Run: headless pygame with SDL's dummy video driver; simulated clock (each Clock.tick advances the game by its frame time, no real sleeping); random seed 0; keys injected as events and as key.get_pressed() state; mouse plan: one left click at the window centre at the start of phase 2, then a move to the lower-right quarter at the start of phase 3.
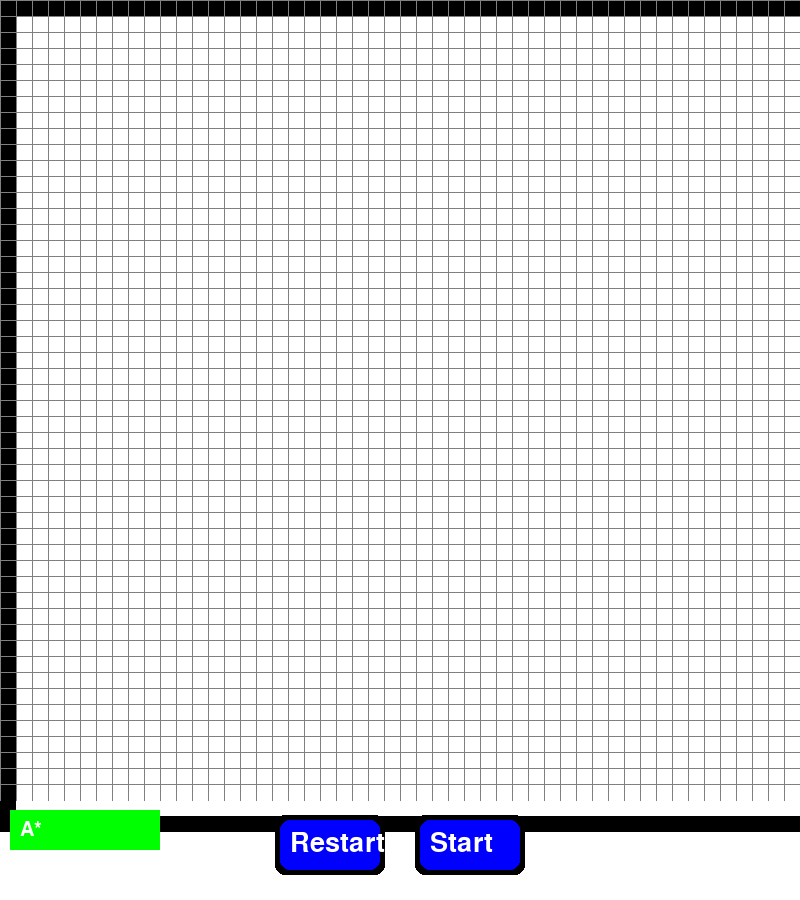
Frame 1 of 4 · flips 1–60 · no input
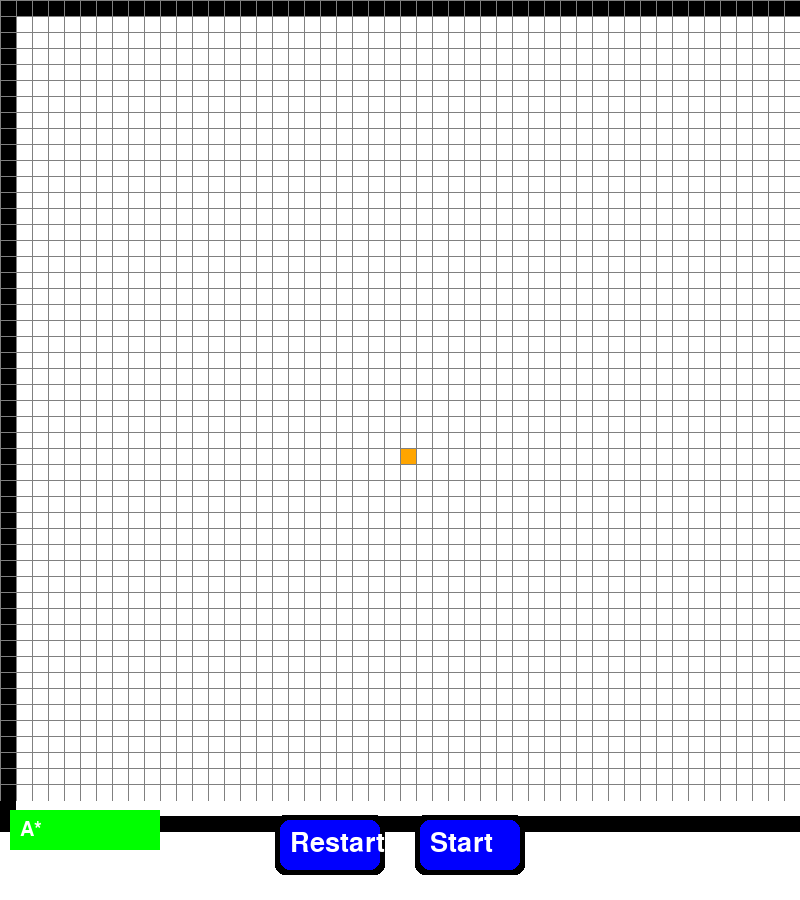
Frame 2 of 4 · flips 61–180 · clicked the window centre · tapped SPACE, RETURN · held RIGHT (→), D
Frame 3 of 4 · flips 181–300 · moved the mouse to the lower-right quarter · held DOWN (↓), S · screen unchanged from frame 2, image omitted
Frame 4 of 4 · flips 301–420 · held LEFT (←), A, UP (↑), W · screen unchanged from frame 3, image omitted

The pygame program that drew these frames:

import pygame
import os
import math
from queue import PriorityQueue
from collections import deque

os.environ['SDL_VIDEO_WINDOW_POS'] = '100,100'
pygame.init()
pygame.font.init() 

WIDTH = 800
WIN = pygame.display.set_mode((WIDTH, WIDTH + 100), pygame.RESIZABLE)  # Increased height to fit the button
pygame.display.set_caption("A* Path Finding Algorithm")

RED = (255, 0, 0)
GREEN = (0, 255, 0)
BLUE = (0, 255, 0)
YELLOW = (255, 255, 0)
WHITE = (255, 255, 255)
BLACK = (0, 0, 0)
PURPLE = (128, 0, 128)
ORANGE = (255, 165 ,0)
GREY = (128, 128, 128)
TURQUOISE = (64, 224, 208)
BUTTON_COLOR = (0, 0, 255)

class Spot:
	def __init__(self, row, col, width, total_rows):
		self.row = row
		self.col = col
		self.x = row * width
		self.y = col * width
		self.color = WHITE
		self.neighbors = []
		self.width = width
		self.total_rows = total_rows

	def get_pos(self):
		return self.row, self.col

	def is_closed(self):
		return self.color == RED

	def is_open(self):
		return self.color == GREEN

	def is_barrier(self):
		return self.color == BLACK

	def is_start(self):
		return self.color == ORANGE

	def is_end(self):
		return self.color == TURQUOISE

	def reset(self):
		self.color = WHITE

	def make_start(self):
		self.color = ORANGE

	def make_closed(self):
		self.color = RED

	def make_open(self):
		self.color = GREEN

	def make_barrier(self):
		self.color = BLACK

	def make_end(self):
		self.color = TURQUOISE

	def make_path(self):
		self.color = PURPLE

	def draw(self, win):
		pygame.draw.rect(win, self.color, (self.x, self.y, self.width, self.width))

	def update_neighbors(self, grid):
		self.neighbors = []
        # DOWN
		if self.row < self.total_rows - 1 and not grid[self.row + 1][self.col].is_barrier(): 
			self.neighbors.append(grid[self.row + 1][self.col])
        # UP
		if self.row > 0 and not grid[self.row - 1][self.col].is_barrier(): 
			self.neighbors.append(grid[self.row - 1][self.col])
        # RIGHT
		if self.col < self.total_rows - 1 and not grid[self.row][self.col + 1].is_barrier(): 
			self.neighbors.append(grid[self.row][self.col + 1])
        # LEFT
		if self.col > 0 and not grid[self.row][self.col - 1].is_barrier(): 
			self.neighbors.append(grid[self.row][self.col - 1])
         
         
            
	def __lt__(self, other):
		return False
def reconstruct_path(came_from,current,draw):
    while current in came_from:
        current = came_from[current]
        current.make_path()
        draw()
    
def algorithmBFS(draw, grid, start, end):
    queue = deque([start])
    came_from = {}
    
    
    visited = {spot: False for row in grid for spot in row}
    visited[start] = True

    while queue:
        for event in pygame.event.get():
            if event.type == pygame.QUIT:
                pygame.quit()

        current = queue.popleft()  

        
        if current == end:
            reconstruct_path(came_from, end, draw)
            start.make_start()
            end.make_end()
            return True

        for neighbor in current.neighbors:
            if not visited[neighbor] and not neighbor.is_barrier():
                came_from[neighbor] = current
                visited[neighbor] = True
                queue.append(neighbor)  
                if neighbor != start:
                 neighbor.make_open()

        draw()

        if current != start:
            current.make_closed()

    return None  


def algorithmDFS(draw, grid, start, end):
    
    stack = [start]
    came_from = {}
    
    
    visited = {spot: False for row in grid for spot in row}
    visited[start] = True

    while stack:
        for event in pygame.event.get():
            if event.type == pygame.QUIT:
                pygame.quit()

        current = stack.pop()  

       
        if current == end:
            reconstruct_path(came_from, end, draw)
            start.make_start()
            end.make_end()
            return True

        for neighbor in current.neighbors:
            if not visited[neighbor] and not neighbor.is_barrier():
                came_from[neighbor] = current
                visited[neighbor] = True
                stack.append(neighbor) 
                if neighbor != start:
                 neighbor.make_open()

        draw()

        if current != start:
            current.make_closed()

    return None

def algorithmDijkstra(draw, grid, start, end):
    count = 0
    open_set = PriorityQueue()  
    open_set.put((0, count, start))  
    came_from = {}  
    
    g_score = {spot: float("inf") for row in grid for spot in row}  
    g_score[start] = 0  
    
    open_set_hash = {start}  

    while not open_set.empty():
        for event in pygame.event.get():
            if event.type == pygame.QUIT:
                pygame.quit()
        
        current = open_set.get()[2]  
        open_set_hash.remove(current)

        if current == end:  
            reconstruct_path(came_from, end, draw)
            start.make_start()
            end.make_end()
            return True

        for neighbor in current.neighbors: 
            temp_g_score = g_score[current] + 1  

            if temp_g_score < g_score[neighbor]:  
                came_from[neighbor] = current  
                g_score[neighbor] = temp_g_score  
                
                if neighbor not in open_set_hash:  
                    count += 1
                    open_set.put((g_score[neighbor], count, neighbor))
                    open_set_hash.add(neighbor)
                    neighbor.make_open()  
        
        draw()  
        
        if current != start:
            current.make_closed()  

    return False  

def algorithmAstart(draw,grid,start,end):
    count = 0
    open_set= PriorityQueue()
    open_set.put((0,count,start))
    came_from={}
    g_score= {spot: float("inf") for row in grid for spot in row}
    g_score[start] = 0
    f_score= {spot: float("inf") for row in grid for spot in row}
    f_score[start] = h(start.get_pos(),end.get_pos())
    
    #has all the spots as the priorityQueue,but more effiecent for searching if spot is in there
    open_set_hash = {start}

    while not open_set.empty():
        for event in pygame.event.get():
            if event.type == pygame.QUIT:
                pygame.quit()
                
        current = open_set.get()[2]
        #sync between queue and hash
        open_set_hash.remove(current)
        
        if current == end:
            reconstruct_path(came_from,end,draw)
            start.make_start()
            end.make_end()
            return True
        
        for neighbor in current.neighbors:
            temp_g_score = g_score[current] + 1
        
            if temp_g_score < g_score[neighbor]:
                came_from[neighbor] = current
                g_score[neighbor] = temp_g_score
                f_score[neighbor] = temp_g_score + h(neighbor.get_pos(),end.get_pos())
                if neighbor not in open_set_hash:
                    count +=1
                    open_set.put((f_score[neighbor],count,neighbor))
                    open_set_hash.add(neighbor)
                    if neighbor != start:
                     neighbor.make_open()
        
        draw()
        
        if current != start:
            current.make_closed()
    return None   
    
    
def h(p1, p2):
	x1, y1 = p1
	x2, y2 = p2
	return abs(x1 - x2) + abs(y1 - y2)

def make_grid(rows, width):
    grid = []
    gap = width // rows
    
    # Add top border (row of black spots)
    top_border = [Spot(0, j, gap, rows + 2) for j in range(rows + 2)]
    for spot in top_border:
        spot.make_barrier()  # Make these spots black
    grid.append(top_border)
    
    # Create the grid, wrapped with black barrier spots on left and right
    for i in range(1, rows + 1):  # Shift all rows by 1
        row = []
        
        # Left border spot
        left_border_spot = Spot(i, 0, gap, rows + 2)
        left_border_spot.make_barrier()
        row.append(left_border_spot)

        # Add the actual spots from the grid
        for j in range(1, rows + 1):
            spot = Spot(i, j, gap, rows + 2)
            row.append(spot)
        
        # Right border spot
        right_border_spot = Spot(i, rows + 1, gap, rows + 2)
        right_border_spot.make_barrier()
        row.append(right_border_spot)
        
        grid.append(row)
    
    # Add bottom border (row of black spots)
    bottom_border = [Spot(rows + 1, j, gap, rows + 2) for j in range(rows + 2)]
    for spot in bottom_border:
        spot.make_barrier()
    grid.append(bottom_border)

    return grid
'''
def make_grid(rows, width):
	grid = []
	gap = width // rows
	for i in range(rows):
		grid.append([])
		for j in range(rows):
			spot = Spot(i, j, gap, rows)
			grid[i].append(spot)

	return grid
'''

def draw_grid(win, rows, width):
	gap = width // rows
	for i in range(rows):
		pygame.draw.line(win, GREY, (0, i * gap), (width, i * gap))
		for j in range(rows):
			pygame.draw.line(win, GREY, (j * gap, 0), (j * gap, width))


def draw_button(win, x, y, w, h, text, color):
    border_radius = 10
    pygame.draw.rect(win, BLACK, (x - 5, y - 5, w + 10, h + 10), border_radius=border_radius) 
    pygame.draw.rect(win, color, (x, y, w, h), border_radius=border_radius) 
    font = pygame.font.Font(None, 40)
    text_surface = font.render(text, True, WHITE)
    win.blit(text_surface, (x + 10, y + 10))  

def draw(win, grid, rows, width):
    win.fill(WHITE)

    for row in grid:
        for spot in row:
            spot.draw(win)

    draw_grid(win, rows, width)

    
    button_width, button_height = 100, 50
    button_x_restart = width // 2 - 120
    button_x_start = width // 2 + 20
    button_y = width + 20

    draw_button(win, button_x_restart, button_y, button_width, button_height, "Restart", BUTTON_COLOR)
    draw_button(win, button_x_start, button_y, button_width, button_height, "Start", BUTTON_COLOR)

    pygame.display.update()


def is_button_clicked(pos, button_x, button_y, button_width, button_height):
    x, y = pos
    return button_x <= x <= button_x + button_width and button_y <= y <= button_y + button_height

def get_clicked_pos(pos, rows, width):
    gap = width // rows
    y, x = pos

    row = y // gap
    col = x // gap

    
    if row >= rows or col >= rows or row < 0 or col < 0:
        raise IndexError("Clicked position out of grid bounds")  

    return row, col

class Dropdown:
    def __init__(self, x, y, width, options):
        self.rect = pygame.Rect(x, y, width, 40)  
        self.options = options
        self.selected = options[0]  
        self.dropdown_open = False  
        self.font = pygame.font.Font(None, 30)

    def draw(self, win):
        
        pygame.draw.rect(win, BLUE, self.rect)
        text = self.font.render(self.selected, True, WHITE)
        win.blit(text, (self.rect.x + 10, self.rect.y + 10))
        
        
        if self.dropdown_open:
            for i, option in enumerate(self.options):
                option_rect = pygame.Rect(self.rect.x, self.rect.y + 40 * (i + 1), self.rect.width, 40)
                pygame.draw.rect(win, BLUE, option_rect)
                option_text = self.font.render(option, True, WHITE)
                win.blit(option_text, (option_rect.x + 10, option_rect.y + 10))

    def handle_event(self, event):
        if event.type == pygame.MOUSEBUTTONDOWN:
            if self.rect.collidepoint(event.pos):
                self.dropdown_open = not self.dropdown_open  

            
            if self.dropdown_open:
                for i, option in enumerate(self.options):
                    option_rect = pygame.Rect(self.rect.x, self.rect.y + 40 * (i + 1), self.rect.width, 40)
                    if option_rect.collidepoint(event.pos):
                        self.selected = option  
                        self.dropdown_open = False  

def main(win, width):
    ROWS = 50
    grid = make_grid(ROWS, width)

    start = None
    end = None
    run = True
    
    
    options = ["A*","Dijkstra", "BFS", "DFS" ]
    dropdown = Dropdown(10, width + 10, 150, options)

    algorithms = {
        "A*": algorithmAstart,
        "Dijkstra":algorithmDijkstra,
        "BFS": algorithmBFS,
        "DFS": algorithmDFS
    }
    while run:
        for event in pygame.event.get():
            if event.type == pygame.QUIT:
                run = False
            dropdown.handle_event(event)  

            if pygame.mouse.get_pressed()[0]:  
                pos = pygame.mouse.get_pos()
                button_width, button_height = 100, 50
                button_x_restart = width // 2 - 120
                button_x_start = width // 2 + 20
                button_y = width + 20

                if is_button_clicked(pos, button_x_restart, button_y, button_width, button_height):
                    start = None
                    end = None
                    grid = make_grid(ROWS, width)
                
                elif is_button_clicked(pos, button_x_start, button_y, button_width, button_height):
                    if start and end:
                        for row in grid:
                            for spot in row:
                                spot.update_neighbors(grid)
                        selected_algorithm = algorithms[dropdown.selected]
                        selected_algorithm(lambda: draw(win, grid, ROWS, width), grid, start, end)

                else:
                    try:
                        row, col = get_clicked_pos(pos, ROWS, width)  # Get the clicked position
                        spot = grid[row][col]  # Access the spot in the grid
                        
                        if not start and spot != end:
                            start = spot
                            start.make_start()
                        elif not end and spot != start:
                            end = spot
                            end.make_end()
                        elif spot != end and spot != start:
                            spot.make_barrier()
                    except IndexError:
                        pass

            elif pygame.mouse.get_pressed()[2]:  # RIGHT mouse click 
                pos = pygame.mouse.get_pos()
                row, col = get_clicked_pos(pos, ROWS, width)
                spot = grid[row][col]
                spot.reset()
                if spot == start:
                    start = None
                elif spot == end:
                    end = None

            if event.type == pygame.KEYDOWN:
                if event.key == pygame.K_SPACE and start and end:
                    for row in grid:
                        for spot in row:
                            spot.update_neighbors(grid)
                    selected_algorithm = algorithms[dropdown.selected]
                    selected_algorithm(lambda: draw(win, grid, ROWS, width), grid, start, end)

                if event.key == pygame.K_c:
                    start = None
                    end = None
                    grid = make_grid(ROWS, width)
        
        
        win.fill(WHITE)  
        draw(win, grid, ROWS, width)  
        dropdown.draw(win)  

        pygame.display.update() 

    pygame.quit()

main(WIN, WIDTH)
